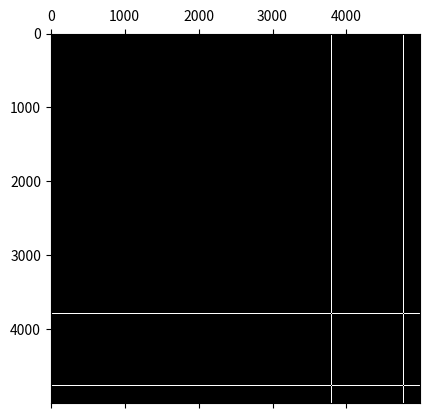

Write Python code to recreate this figure.
import numpy as np
import matplotlib.pylab as plt
import matplotlib as mpl
import scipy as sci
import scipy.spatial as sp
import random

alpha = 0.1
beta = 0.1
gamma = 0.08
delta = 0.5
theta = 0.4
Seeds = 6
TestingError = 0.7
Asiz = 5000
GroceryStore = 0.01

#Creates initial graph
coords = coordsave = np.random.uniform(-1,1,(Asiz,2))
proximity = 0.1
Distance = sp.distance.cdist(coords, coords, metric='euclidean')
A = Distance < proximity

#Initialising variables
E = np.zeros(Asiz)
for seed in range(1,Seeds+1):
    E[int(np.ceil((Asiz-1)*random.random()))] = 1

S = np.ones(Asiz) - E
I = As = R = H = D = NewS = NewE = NewI = NewA = NewR = NewH = NewD = np.zeros(Asiz)
SumS = SumE = SumI = SumR = SumA = SumH = SumD = np.zeros(1000)
t = 0
ACurrent = A
mask = lockdown = np.zeros(400)
lockdowndays = zerodays = FullLockdown = RestrictedLockdown = NoLockdown = 0
HRandom = np.random.random_sample(Asiz)

while np.sum(E) + np.sum(As) + np.sum(I) > 0:
    
    #Random Movement
    coords = coordsave = coords + np.random.uniform(-0.1,0.1,(Asiz,2))
    coords[coords>1] = -1
    coords[coords<1] = 1

    #Grocery Store
    for i in range(0, Asiz):
        if random.random() < GroceryStore:
            coords[i,0] = random.uniform(-0.0001,0.0001)
            coords[i,1] = random.uniform(-0.0001,0.0001)
    
    #Creates adjacency matrix for nodes
    Distance = sp.distance.cdist(coords, coords, metric='euclidean')
    A = Distance < proximity

    #Mask wearers
    Masks = np.zeros(Asiz)
    for maskcount in range(1,int(np.floor(Asiz*0.5))+1):
        Masks[int(np.ceil((Asiz-1)*random.random()))] = 1
    
    #Population Counters
    SumS[t] = np.sum(S)
    SumE[t] = np.sum(E)
    SumA[t] = np.sum(As)
    SumI[t] = np.sum(I)
    SumH[t] = np.sum(H)
    SumR[t] = np.sum(R)
    SumD[t] = np.sum(D)

    #Counts for days w/o infected
    if SumI[t] == 0:
        zerodays += 1
    else:
        zerodays = 0

    #Lockdown strategies
    if (TestingError * SumI[t]/Asiz) > 0.0025: #Full Lockdown
        proximity = 0.06
        movement = 0.4
        lockdown[t] = 1
        GroceryStore = 0.005
    elif zerodays > 14: #No Lockdown
        proximity = 0.1
        movement = 1
        lockdown[t] = 0
        locdkwndays = 0
        GroceryStore = 0.01
    elif t == 1:
        lockdown[1] = 0
    else:
        lockdown[t] = lockdown[t-1]
    
    if lockdowndays > 60: #Restricted Lockdown
        proximity = 0.08
        movement = 0.7
        lockdown[t] = 0.5
        lockdowndays = 0
        GroceryStore = 0.08
    
    #Updates Lockdown counters
    if lockdown[t] == 1:
        FullLockdown += 1
        lockdowndays += 1
    elif lockdown[t] == 0.5:
        RestrictedLockdown += 1
    else:
        NoLockdown += 1

    #Mask Strategy
    if (TestingError+SumI[t])/Asiz > 0.00000094285:
        mask[t] = 1
    elif zerodays > 18:
        mask[t] = 0
    elif t==1:
        mask[1] = 0
    else:
        mask[t] = mask[t-1]

    #Quarantine
    ToBeQuarantined = np.array([i for (i,j) in enumerate(I) if j == 1]).astype(int)
    A[ToBeQuarantined] = A[:, ToBeQuarantined] = 0

    #Infected Neighbors
    INeighbors = np.logical_or(I,As)
    INeighbors_Mask = np.dot(A*INeighbors, Masks)
    INeighbors_NMask = INeighbors - INeighbors_Mask

    #Who will be infected
    if mask[t] == 1:
        NewE = np.random.random_sample(Asiz) < 1 - np.dot(np.power((1-(0.7*Masks)*beta), INeighbors_Mask), np.power((1-(0.05-0.3*Masks)*beta), INeighbors_Mask))
    else:
        NewE = np.random.random_sample(Asiz) < 1 - 1 - np.power(1-beta, INeighbors)

    #S to E
    NewE = NewE.astype(bool) & S.astype(bool)

    #E to I or A
    ERandom = np.random.random_sample(Asiz)
    NewI = (ERandom < alpha).astype(bool) & E.astype(bool)
    NewA = (ERandom > 1-gamma).astype(bool) & E.astype(bool)

    #I to H
    IRandom = np.random.random_sample(Asiz) 
    age85 = I.astype(bool) & (HRandom < 0.02).astype(bool) & (IRandom < 0.5).astype(bool)
    age75 = I.astype(bool) & (HRandom > 0.02).astype(bool) & (HRandom < 0.06).astype(bool) & (IRandom < 0.43).astype(bool)
    age65 = I.astype(bool) & (HRandom > 0.06).astype(bool) & (HRandom < 0.16).astype(bool) & (IRandom < 0.3).astype(bool)
    ageother = I.astype(bool) & (HRandom > 0.16).astype(bool) & (IRandom < 0.10).astype(bool)

    NewH = age85 | age75 | age65 | ageother

    #I or H or A to R

    ItoR = (IRandom > 1-delta).astype(bool) & I.astype(bool)
    HtoR = (HRandom < theta).astype(bool) & H.astype(bool)
    AtoR = (np.random.random_sample(Asiz) > delta).astype(bool) & As.astype(bool)
    NewR = ItoR | HtoR | AtoR

    #H to D
    anotherrand = np.random.random_sample(Asiz) 
    age85 = I.astype(bool) & (HRandom < 0.02).astype(bool) & (anotherrand < 0.12).astype(bool)
    age75 = I.astype(bool) & (HRandom > 0.02).astype(bool) & (HRandom < 0.06).astype(bool) & (anotherrand < 0.06).astype(bool)
    age65 = I.astype(bool) & (HRandom > 0.06).astype(bool) & (HRandom < 0.16).astype(bool) & (anotherrand < 0.028).astype(bool)
    ageother = I.astype(bool) & (HRandom > 0.16).astype(bool) & (anotherrand < 0.002).astype(bool)

    NewD = ~NewR & (age85 | age75 | age65 | ageother)

    #Update Indicators
    S = S - NewE.astype(int)
    E = E + NewE.astype(int) - (NewI.astype(int) + NewA.astype(int))
    I = I + NewI.astype(int) - ItoR.astype(int) - NewH.astype(int)
    As = As + NewA.astype(int) - AtoR.astype(int)
    H = H + NewH.astype(int) - (HtoR.astype(int) + NewD.astype(int))
    R = R + NewR.astype(int)
    D = D + NewD.astype(int)

    coords = coordsave
    t += 1
    print(t)

print("Total Deaths:", SumD[t])
print("Days with COVID:", t)
plt.spy(A)